Dataset: output_BTC (GitHub, ZheNiuNick/Fintech_533_project). Classes: downtrend, uptrend.

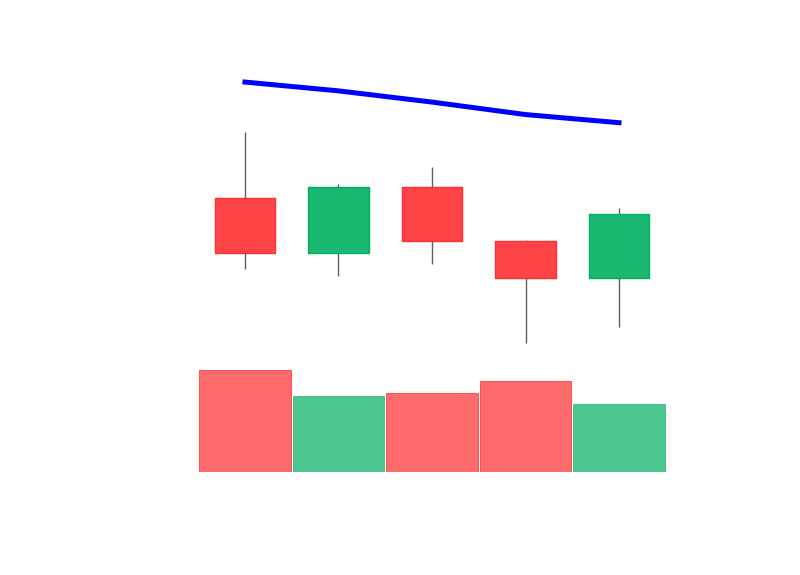
Label: downtrend

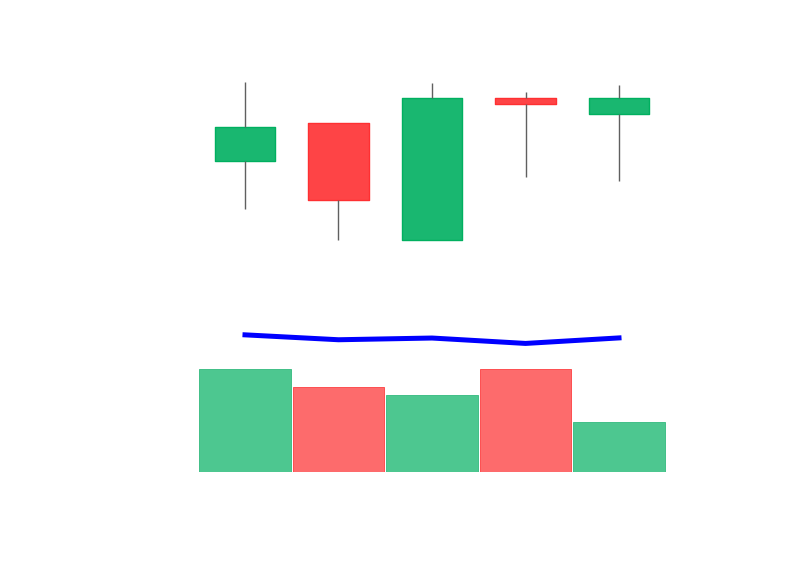
Label: uptrend

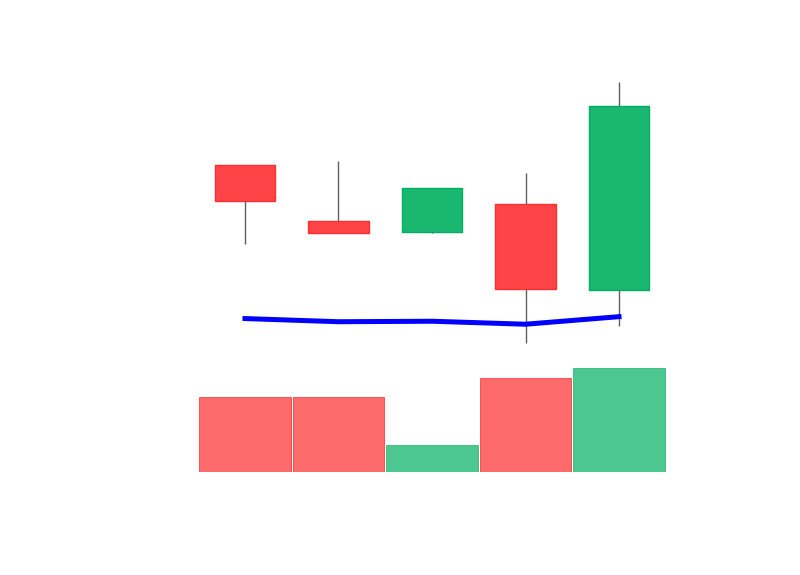
Label: uptrend

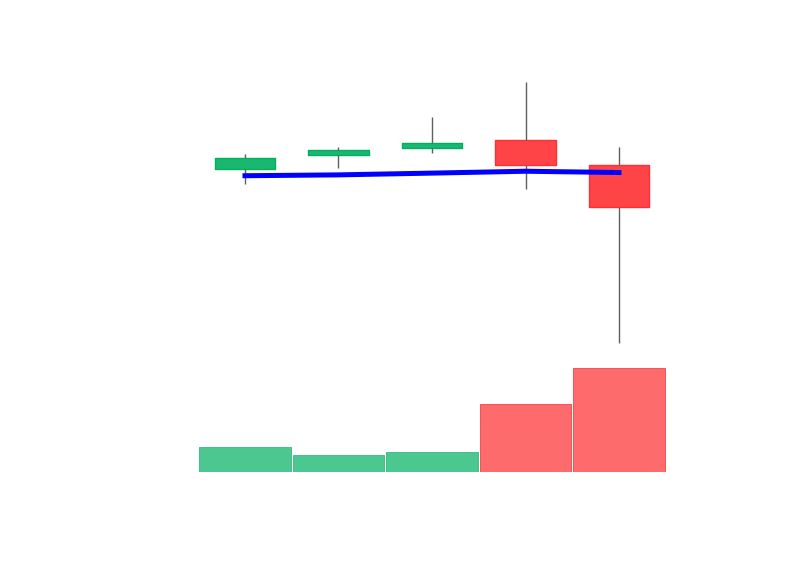
Label: downtrend

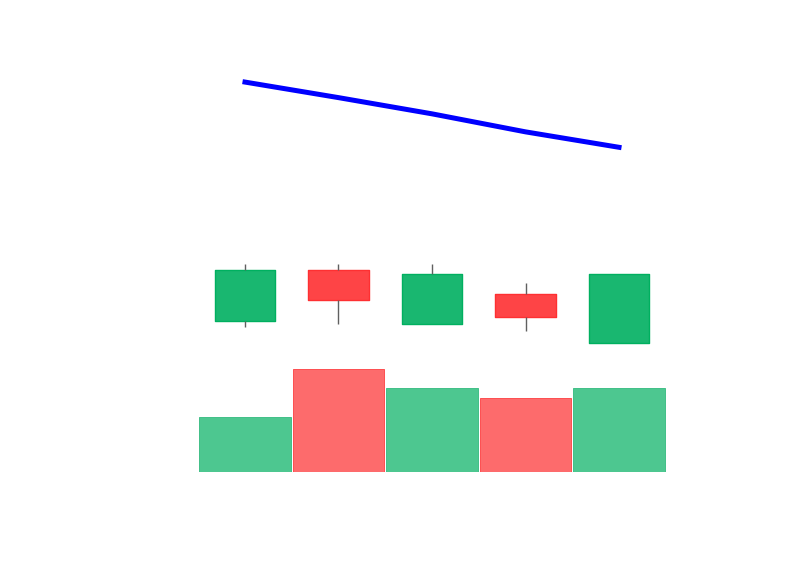
Label: downtrend

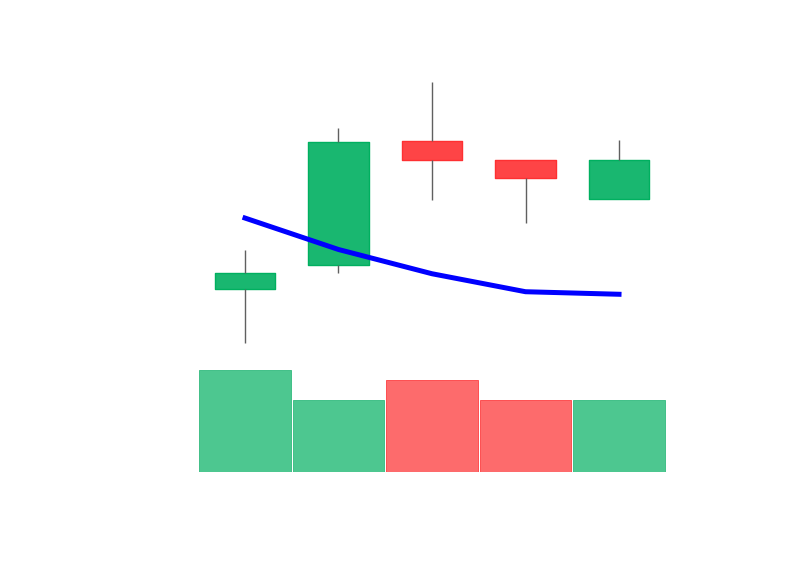
Label: uptrend
